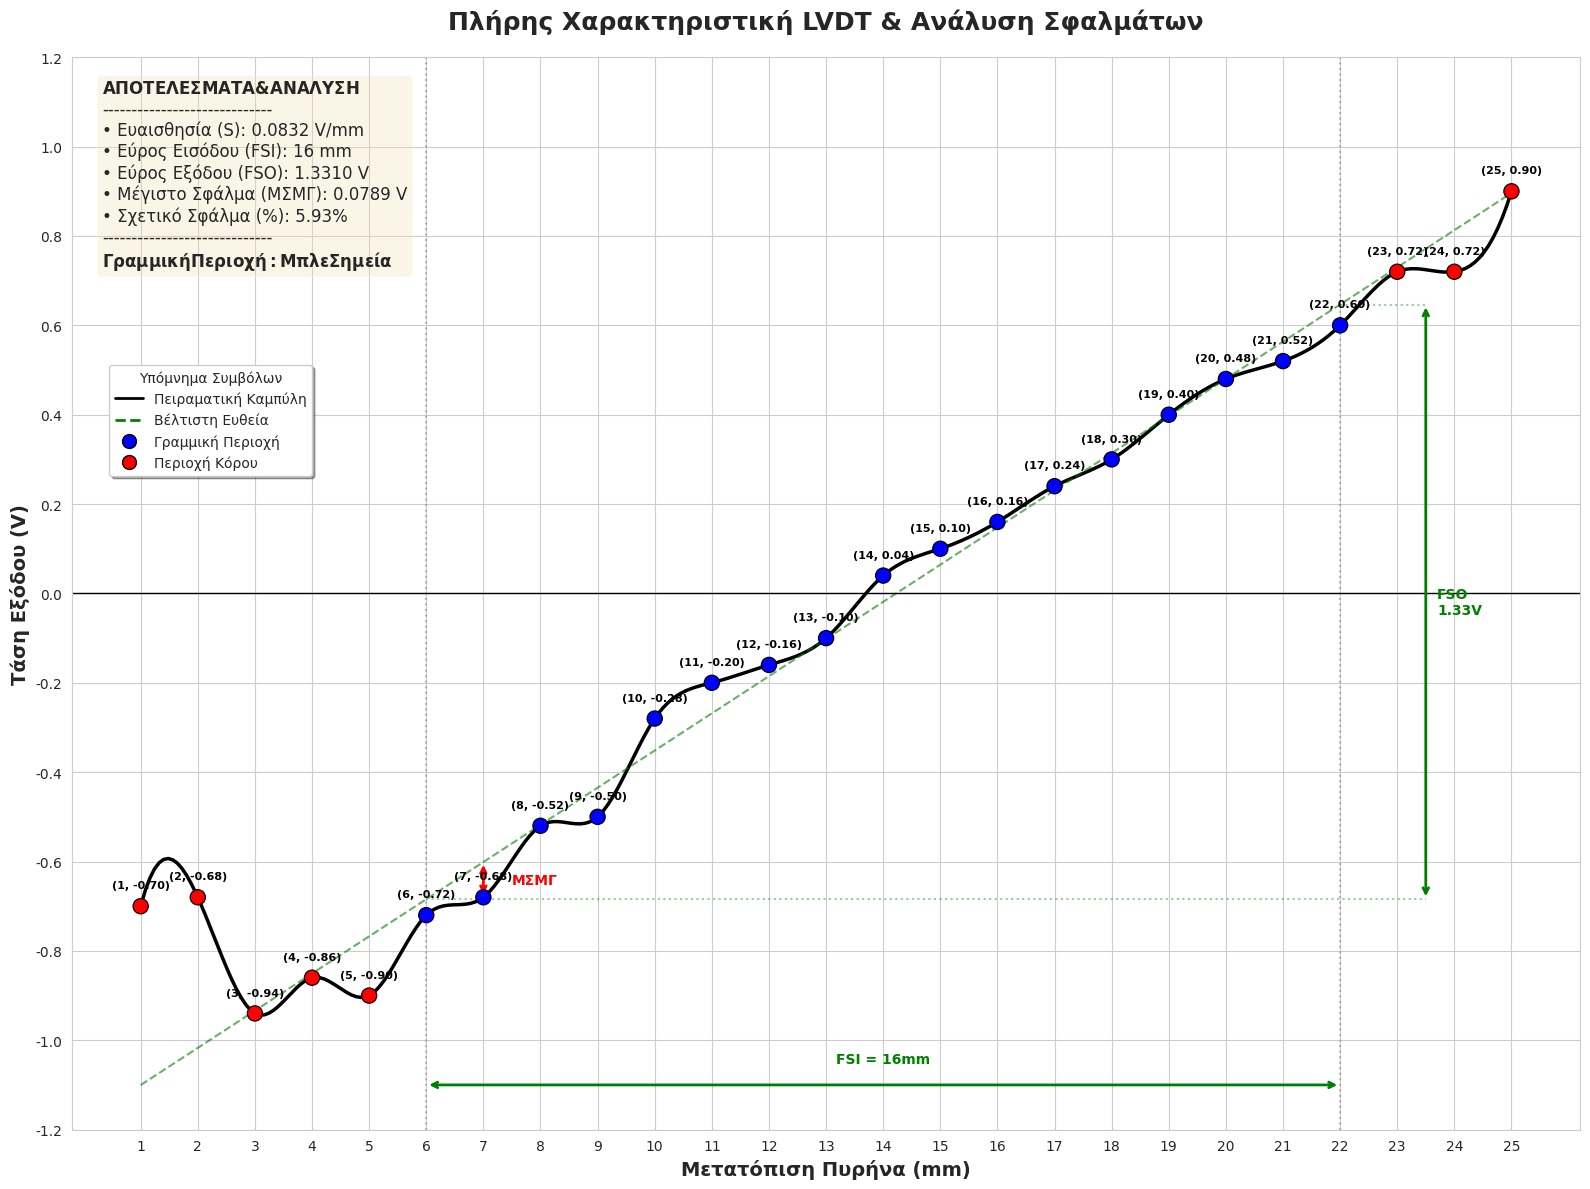

Reproduce this figure in Python.
import matplotlib.pyplot as plt
import seaborn as sns
import pandas as pd
import numpy as np
from matplotlib.lines import Line2D
from scipy.interpolate import make_interp_spline

# ==========================================
# 1. ΕΙΣΑΓΩΓΗ ΚΑΙ ΠΡΟΕΤΟΙΜΑΣΙΑ ΔΕΔΟΜΕΝΩΝ
# ==========================================
data = {
    'Thesi_mm': [
        25, 24, 23, 22, 21, 20, 19, 18, 17, 16, 
        15, 14, 13, 12, 11, 10, 9, 8, 7, 6, 
        5, 4, 3, 2, 1
    ],
    'Tasi_Vpp': [
        0.90, 0.72, 0.72, 0.60, 0.52, 0.48, 0.40, 0.30, 0.24, 0.16,
        0.10, 0.04, 0.10, 0.16, 0.20, 0.28, 0.50, 0.52, 0.68, 0.72,
        0.90, 0.86, 0.94, 0.68, 0.70
    ],
    'Fasi_deg': [
        0, 0, 0, 0, 0, 0, 0, 0, 0, 0,
        0, 0, 180, 180, 180, 180, 180, 180, 180, 180,
        180, 180, 180, 180, 180
    ]
}

df = pd.DataFrame(data)
df['Tasi_Final'] = df.apply(lambda row: row['Tasi_Vpp'] if row['Fasi_deg'] == 0 else -row['Tasi_Vpp'], axis=1)

# Ορισμός Ορίων Γραμμικής Περιοχής
LIMIT_MIN_MM = 6
LIMIT_MAX_MM = 22

# Κατηγοριοποίηση
df['Region'] = df['Thesi_mm'].apply(lambda x: 'Γραμμική Περιοχή' if LIMIT_MIN_MM <= x <= LIMIT_MAX_MM else 'Περιοχή Κόρου')
linear_df = df[df['Region'] == 'Γραμμική Περιοχή'].copy()

# ==========================================
# 2. ΥΠΟΛΟΓΙΣΜΟΙ (Sensitivity, FSO, FSI, Error)
# ==========================================
coefficients = np.polyfit(linear_df['Thesi_mm'], linear_df['Tasi_Final'], 1)
slope = coefficients[0]      
intercept = coefficients[1]
polynomial = np.poly1d(coefficients)

FSI = LIMIT_MAX_MM - LIMIT_MIN_MM 
v_start = polynomial(LIMIT_MIN_MM) 
v_end = polynomial(LIMIT_MAX_MM)   
FSO = abs(v_start - v_end)

linear_df['Predicted'] = polynomial(linear_df['Thesi_mm'])
linear_df['Error'] = abs(linear_df['Tasi_Final'] - linear_df['Predicted'])

max_err_idx = linear_df['Error'].idxmax()
max_err_val = linear_df.loc[max_err_idx, 'Error'] 
percent_error = (max_err_val / FSO) * 100         

err_x = linear_df.loc[max_err_idx, 'Thesi_mm']
err_y_real = linear_df.loc[max_err_idx, 'Tasi_Final']
err_y_pred = linear_df.loc[max_err_idx, 'Predicted']

# ==========================================
# 3. ΣΧΕΔΙΑΣΗ ΓΡΑΦΗΜΑΤΟΣ
# ==========================================
sns.set_style("whitegrid")
fig, ax = plt.subplots(figsize=(16, 12))

# Καμπύλη (Μαύρη)
x_smooth = np.linspace(df['Thesi_mm'].min(), df['Thesi_mm'].max(), 300)
spl = make_interp_spline(df['Thesi_mm'][::-1], df['Tasi_Final'][::-1], k=3)
y_smooth = spl(x_smooth)
ax.plot(x_smooth, y_smooth, color='black', linewidth=2.5, zorder=1)

# Ευθεία (Πράσινη)
x_line = np.linspace(1, 25, 100)
y_line = polynomial(x_line)
ax.plot(x_line, y_line, color='green', linestyle='--', alpha=0.6, zorder=2)

# Σημεία
sns.scatterplot(
    data=df, x='Thesi_mm', y='Tasi_Final', hue='Region', 
    palette={'Γραμμική Περιοχή': 'blue', 'Περιοχή Κόρου': 'red'},
    s=120, edgecolor='black', zorder=10, ax=ax, legend=False 
)

# Ετικέτες Τιμών
for i, row in df.iterrows():
    ax.text(
        row['Thesi_mm'], row['Tasi_Final'] + 0.04, 
        f"({int(row['Thesi_mm'])}, {row['Tasi_Final']:.2f})",
        color='black', fontsize=8, ha='center', fontweight='bold', zorder=15
    )

# ==========================================
# 4. ΟΠΤΙΚΟΠΟΙΗΣΗ ΜΕΤΡΗΣΕΩΝ (ΒΕΛΗ)
# ==========================================
# Βέλος Σφάλματος
ax.annotate('', xy=(err_x, err_y_real), xytext=(err_x, err_y_pred),
            arrowprops=dict(arrowstyle='<->', color='red', lw=2))
ax.text(err_x + 0.5, (err_y_real + err_y_pred)/2, 'ΜΣΜΓ', color='red', fontweight='bold', va='center')

# Βέλος FSI
ax.axvline(LIMIT_MIN_MM, color='gray', linestyle=':', alpha=0.5)
ax.axvline(LIMIT_MAX_MM, color='gray', linestyle=':', alpha=0.5)
y_fsi_pos = -1.1 
ax.annotate('', xy=(LIMIT_MIN_MM, y_fsi_pos), xytext=(LIMIT_MAX_MM, y_fsi_pos),
            arrowprops=dict(arrowstyle='<->', color='green', lw=2))
ax.text((LIMIT_MIN_MM + LIMIT_MAX_MM)/2, y_fsi_pos + 0.05, f'FSI = {FSI}mm', 
        color='green', fontweight='bold', ha='center')

# Βέλος FSO
x_fso_pos = 23.5 
ax.plot([LIMIT_MIN_MM, x_fso_pos], [v_start, v_start], color='green', linestyle=':', alpha=0.4)
ax.plot([LIMIT_MAX_MM, x_fso_pos], [v_end, v_end], color='green', linestyle=':', alpha=0.4)
ax.annotate('', xy=(x_fso_pos, v_start), xytext=(x_fso_pos, v_end),
            arrowprops=dict(arrowstyle='<->', color='green', lw=2))
ax.text(x_fso_pos + 0.2, (v_start + v_end)/2, f'FSO\n{FSO:.2f}V', 
        color='green', fontweight='bold', va='center')

# ==========================================
# 5. ΠΛΑΙΣΙΑ ΠΛΗΡΟΦΟΡΙΩΝ (Info Boxes)
# ==========================================

# --- Α. ΚΟΥΤΙ ΑΠΟΤΕΛΕΣΜΑΤΩΝ (Πάνω Αριστερά) ---
info_text = (
    f"$\\bf{{ΑΠΟΤΕΛΕΣΜΑΤΑ & ΑΝΑΛΥΣΗ}}$\n"
    f"-----------------------------\n"
    f"• Ευαισθησία (S): {abs(slope):.4f} V/mm\n"
    f"• Εύρος Εισόδου (FSI): {FSI} mm\n"
    f"• Εύρος Εξόδου (FSO): {FSO:.4f} V\n"
    f"• Μέγιστο Σφάλμα (ΜΣΜΓ): {max_err_val:.4f} V\n"
    f"• Σχετικό Σφάλμα (%): {percent_error:.2f}%\n"
    f"-----------------------------\n"
    f"$\\bf{{Γραμμική Περιοχή: Μπλε Σημεία}}$"  # <--- ΠΡΟΣΘΗΚΗ ΠΟΥ ΖΗΤΗΣΕΣ
)

props = dict(boxstyle='round', facecolor='wheat', alpha=0.3)
# Τοποθέτηση ψηλά αριστερά (y=0.98)
ax.text(0.02, 0.98, info_text, transform=ax.transAxes, fontsize=12,
        verticalalignment='top', bbox=props)

# --- Β. ΥΠΟΜΝΗΜΑ / LEGEND (Ακριβώς από κάτω) ---
# Δημιουργούμε χειροκίνητα τα στοιχεία του Legend για να έχουμε τον απόλυτο έλεγχο
legend_elements = [
    Line2D([0], [0], color='black', lw=2, label='Πειραματική Καμπύλη'),
    Line2D([0], [0], color='green', lw=2, linestyle='--', label='Βέλτιστη Ευθεία'),
    Line2D([0], [0], marker='o', color='w', markerfacecolor='blue', markersize=10, markeredgecolor='k', label='Γραμμική Περιοχή'),
    Line2D([0], [0], marker='o', color='w', markerfacecolor='red', markersize=10, markeredgecolor='k', label='Περιοχή Κόρου'),
]

# Τοποθετούμε το Legend με bbox_to_anchor. 
# Το (0.02, 0.72) σημαίνει: 2% από αριστερά, και στο 72% του ύψους (δηλαδή κάτω από το πάνω κουτί)
ax.legend(handles=legend_elements, loc='upper left', bbox_to_anchor=(0.02, 0.72), 
          frameon=True, shadow=True, title="Υπόμνημα Συμβόλων")

# ==========================================
# 6. ΤΕΛΙΚΗ ΜΟΡΦΟΠΟΙΗΣΗ
# ==========================================
ax.axhline(0, color='black', linewidth=1)
ax.set_title('Πλήρης Χαρακτηριστική LVDT & Ανάλυση Σφαλμάτων', fontsize=18, fontweight='bold', pad=20)
ax.set_xlabel('Μετατόπιση Πυρήνα (mm)', fontsize=14, fontweight='bold')
ax.set_ylabel('Τάση Εξόδου (V)', fontsize=14, fontweight='bold')

plt.xticks(np.arange(1, 26, 1))
plt.yticks(np.arange(-1.2, 1.4, 0.2))

plt.tight_layout()
plt.show()
